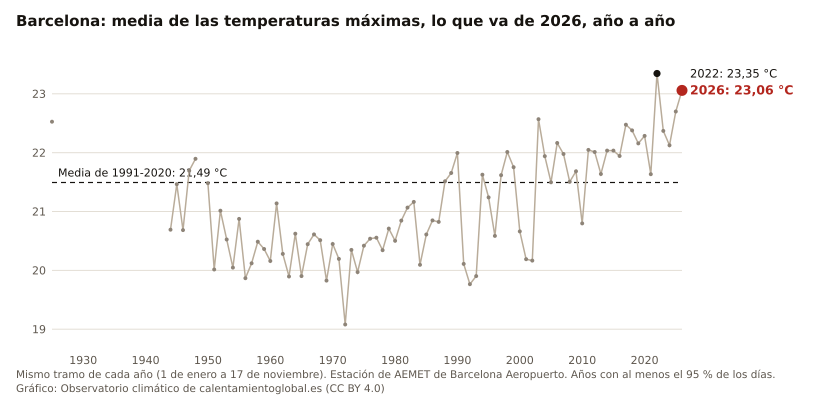

The file beside this chart, header and first rows:
anio, valor, unidad
2026, 23.06, °C
2025, 22.70, °C
2024, 22.12, °C
2023, 22.37, °C
2022, 23.35, °C
2021, 21.63, °C
2020, 22.28, °C
2019, 22.16, °C
2018, 22.38, °C
2017, 22.48, °C
2016, 21.94, °C
2015, 22.04, °C
2014, 22.04, °C
2013, 21.64, °C
2012, 22.01, °C
2011, 22.05, °C
2010, 20.80, °C
2009, 21.68, °C
2008, 21.50, °C
2007, 21.98, °C
2006, 22.17, °C
2005, 21.50, °C
2004, 21.94, °C
2003, 22.57, °C
2002, 20.17, °C
2001, 20.19, °C
2000, 20.66, °C
1999, 21.75, °C
1998, 22.01, °C
1997, 21.62, °C
1996, 20.59, °C
1995, 21.24, °C
1994, 21.63, °C
1993, 19.90, °C
1992, 19.77, °C
1991, 20.11, °C
1990, 21.99, °C
1989, 21.65, °C
1988, 21.51, °C
1987, 20.82, °C
1986, 20.85, °C
1985, 20.61, °C
1984, 20.10, °C
1983, 21.16, °C
1982, 21.07, °C
1981, 20.85, °C
1980, 20.50, °C
1979, 20.71, °C
1978, 20.34, °C
1977, 20.56, °C
1976, 20.54, °C
1975, 20.42, °C
1974, 19.97, °C
1973, 20.35, °C
1972, 19.08, °C
1971, 20.20, °C
1970, 20.45, °C
1969, 19.83, °C
1968, 20.51, °C
1967, 20.61, °C
... 23 more rows
